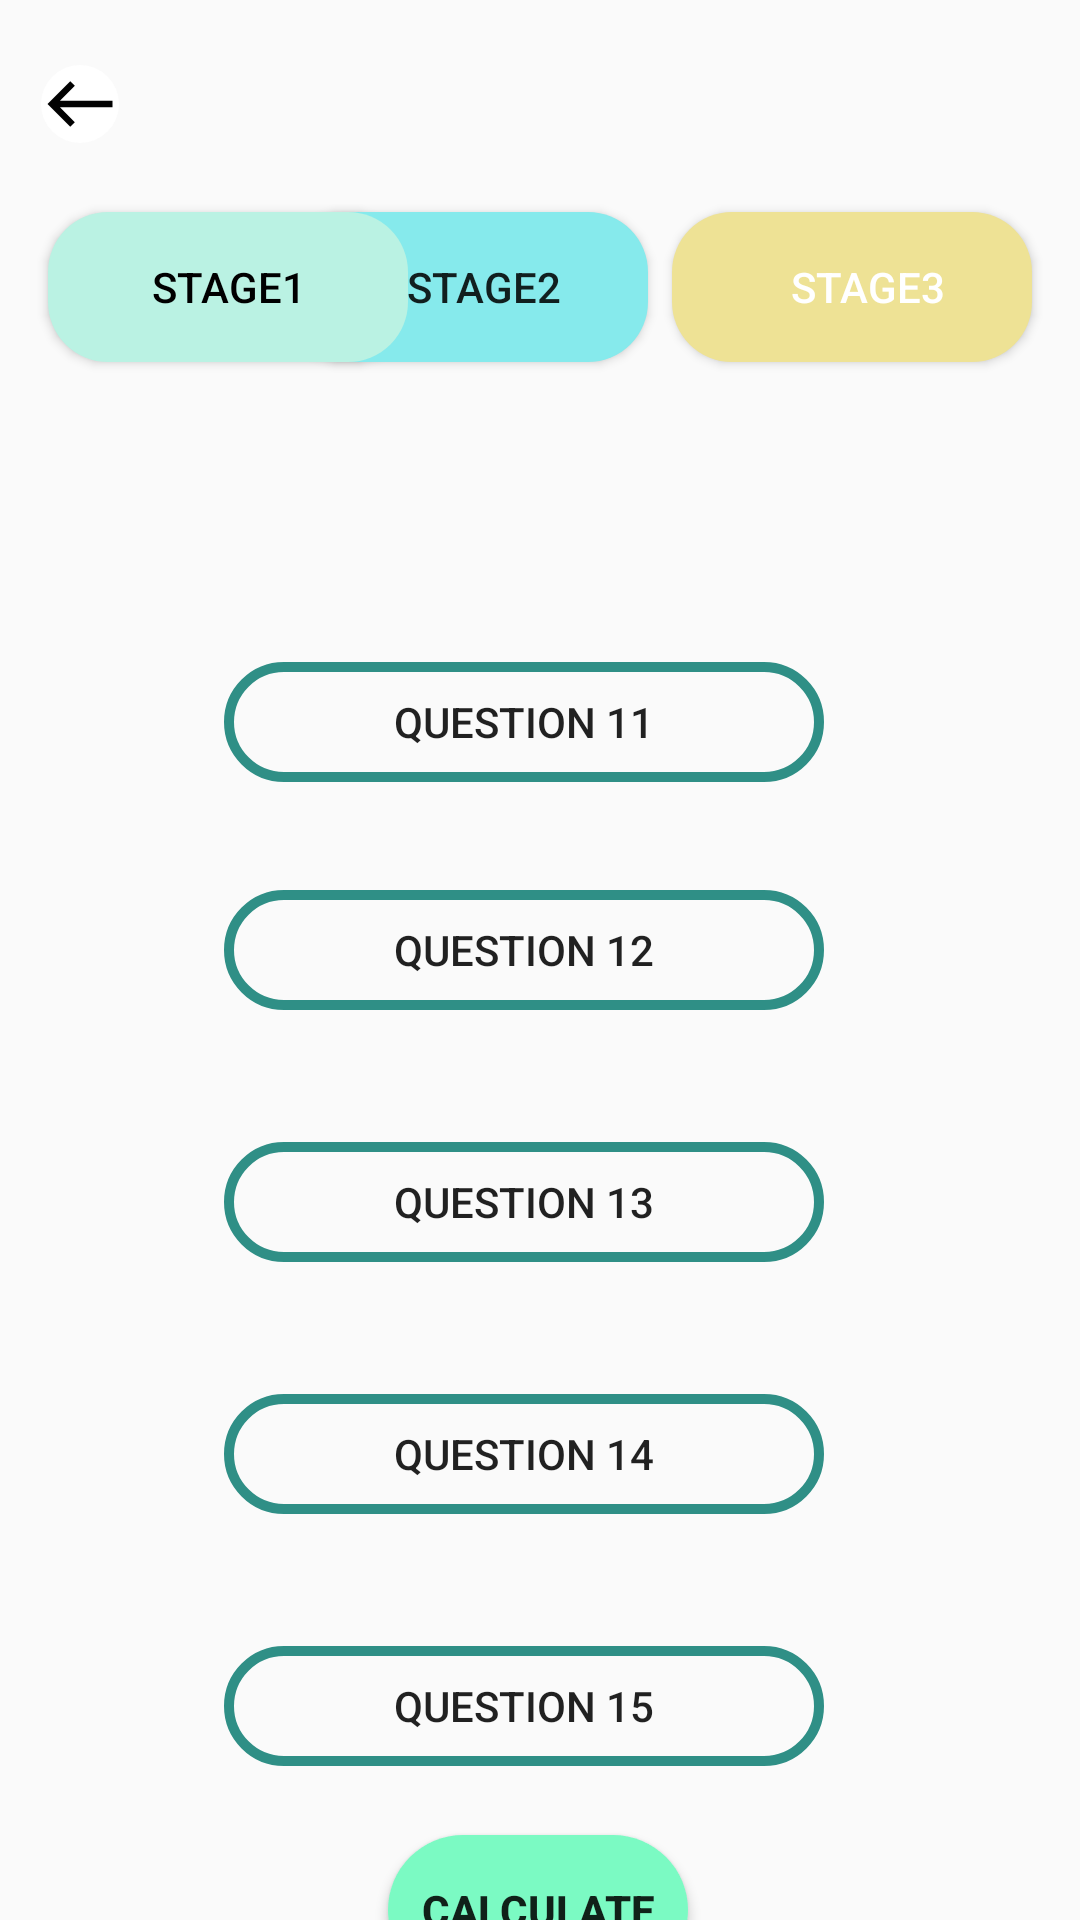

Layout XML and referenced resources for this Android screen:
<!-- AndroidManifest.xml: application theme Theme.Game1 -->
<!-- res/layout/activity_stage3.xml -->
<?xml version="1.0" encoding="utf-8"?>
<androidx.constraintlayout.widget.ConstraintLayout xmlns:android="http://schemas.android.com/apk/res/android"
    xmlns:app="http://schemas.android.com/apk/res-auto"
    xmlns:tools="http://schemas.android.com/tools"
    android:layout_width="match_parent"
    android:layout_height="match_parent"
    tools:context=".Stage1Activity">


    <Button
        android:id="@+id/st2"
        android:layout_width="120dp"
        android:layout_height="50dp"
        android:layout_marginEnd="144dp"
        android:layout_marginRight="144dp"
        android:background="@drawable/stage2"
        android:paddingStart="10dp"
        android:paddingLeft="10dp"
        android:text="stage2"

        app:layout_constraintBottom_toBottomOf="parent"
        app:layout_constraintEnd_toEndOf="parent"
        app:layout_constraintHorizontal_bias="1.0"
        app:layout_constraintStart_toStartOf="parent"
        app:layout_constraintTop_toTopOf="parent"
        app:layout_constraintVertical_bias="0.12"
        tools:ignore="MissingConstraints" />

    <Button
        android:id="@+id/st1"
        android:layout_width="120dp"
        android:layout_height="50dp"
        android:layout_marginStart="16dp"
        android:layout_marginLeft="16dp"
        android:text="stage1"
        android:textColor="@color/black"

        android:background="@drawable/btn2"
        app:layout_constraintBottom_toBottomOf="parent"
        app:layout_constraintEnd_toStartOf="@+id/st2"
        app:layout_constraintHorizontal_bias="0.0"
        app:layout_constraintStart_toStartOf="parent"
        app:layout_constraintTop_toTopOf="parent"
        android:paddingStart="10dp"
        android:padding="10dp"
        app:layout_constraintVertical_bias="0.12"
        tools:ignore="MissingConstraints"
        android:paddingLeft="10dp" />

    <Button
        android:id="@+id/st3"
        android:layout_width="120dp"
        android:layout_height="50dp"
        android:background="@drawable/stage3"
        android:paddingLeft="10dp"
        android:text="stage3"
        android:textColor="@color/white"
        app:layout_constraintBottom_toBottomOf="parent"
        app:layout_constraintEnd_toEndOf="parent"
        app:layout_constraintHorizontal_bias="0.333"
        app:layout_constraintStart_toEndOf="@+id/st2"
        app:layout_constraintTop_toTopOf="parent"
        app:layout_constraintVertical_bias="0.12" />

    <Button
        android:id="@+id/bt11"
        android:layout_width="200dp"
        android:layout_height="40dp"
        android:text="Question 11"
        android:background="@drawable/que1"

        android:layout_marginTop="100dp"
        app:layout_constraintEnd_toEndOf="parent"
        app:layout_constraintHorizontal_bias="0.466"
        app:layout_constraintStart_toStartOf="parent"
        app:layout_constraintTop_toBottomOf="@+id/st2"
        tools:ignore="MissingConstraints" />

    <Button
        android:id="@+id/bt12"
        android:layout_width="200dp"
        android:layout_height="40dp"
        android:layout_marginTop="36dp"
        android:text="question 12"
        android:background="@drawable/que1"

        app:layout_constraintEnd_toEndOf="parent"
        app:layout_constraintHorizontal_bias="0.466"
        app:layout_constraintStart_toStartOf="parent"
        app:layout_constraintTop_toBottomOf="@+id/bt11"
        tools:ignore="MissingConstraints" />

    <Button
        android:id="@+id/bt13"
        android:layout_width="200dp"
        android:layout_height="40dp"
        android:layout_marginTop="44dp"
        android:text="question 13"
        android:background="@drawable/que1"

        app:layout_constraintEnd_toEndOf="parent"
        app:layout_constraintHorizontal_bias="0.466"
        app:layout_constraintStart_toStartOf="parent"
        app:layout_constraintTop_toBottomOf="@+id/bt12"
        tools:ignore="MissingConstraints" />


    <Button
        android:id="@+id/bt4"
        android:layout_width="200dp"
        android:layout_height="40dp"
        android:layout_marginTop="44dp"
        android:text="question 14"
        android:background="@drawable/que1"

        app:layout_constraintEnd_toEndOf="parent"
        app:layout_constraintHorizontal_bias="0.466"
        app:layout_constraintStart_toStartOf="parent"
        app:layout_constraintTop_toBottomOf="@+id/bt13"
        tools:ignore="MissingConstraints" />

    <Button
        android:id="@+id/bt15"
        android:layout_width="200dp"
        android:layout_height="40dp"
        android:layout_marginTop="44dp"
        app:layout_constraintBottom_toBottomOf="parent"
        app:layout_constraintEnd_toEndOf="parent"
        android:text="QUESTION 15"
        android:background="@drawable/que1"

        app:layout_constraintHorizontal_bias="0.466"
        app:layout_constraintStart_toStartOf="parent"
        app:layout_constraintTop_toBottomOf="@+id/bt4"
        app:layout_constraintVertical_bias="0.0"
        tools:ignore="MissingConstraints" />

    <ImageButton
        android:id="@+id/img4"
        android:layout_width="wrap_content"
        android:layout_height="wrap_content"
        android:background="@drawable/arr_btn"
        android:src="@drawable/ic_baseline_west_24"
        app:layout_constraintBottom_toTopOf="@+id/st1"
        app:layout_constraintEnd_toEndOf="parent"
        app:layout_constraintHorizontal_bias="0.041"
        app:layout_constraintStart_toStartOf="parent"
        app:layout_constraintTop_toTopOf="parent"
        app:layout_constraintVertical_bias="0.482"
        tools:ignore="MissingConstraints" />

    <Button
        android:id="@+id/cal_btn"
        android:layout_width="100dp"
        android:layout_height="50dp"
        android:layout_marginTop="23dp"
        android:background="@drawable/cal_btn"
        android:text="calculate"
        android:textStyle="bold"
        app:layout_constraintBottom_toBottomOf="parent"
        app:layout_constraintEnd_toEndOf="parent"
        app:layout_constraintHorizontal_bias="0.498"
        app:layout_constraintStart_toStartOf="parent"
        app:layout_constraintTop_toBottomOf="@+id/bt15"
        app:layout_constraintVertical_bias="0.0" />
</androidx.constraintlayout.widget.ConstraintLayout>
<!-- resources referenced by this layout -->
<resources>
  <!-- drawable arr_btn (drawable) -->
  <?xml version="1.0" encoding="utf-8"?>
  <shape xmlns:android="http://schemas.android.com/apk/res/android">
      <solid android:color="@color/white"/>
      <corners android:radius="100dp"/>
      <stroke android:width="0px"/>
  
  
  </shape>
  <!-- drawable btn2 (drawable) -->
  <?xml version="1.0" encoding="utf-8"?>
  <shape xmlns:android="http://schemas.android.com/apk/res/android" android:shape="rectangle">
  
  
  
            <corners android:radius="20dp"/>
            <solid android:color="#BAF2E3"/>
            <stroke android:color="@color/design_default_color_on_primary" android:dashWidth="0px"/>
  
  
  
  
  
  
  
  
  
  </shape>
  <!-- drawable cal_btn (drawable) -->
  <?xml version="1.0" encoding="utf-8"?>
  <shape xmlns:android="http://schemas.android.com/apk/res/android">
    <solid android:color="#7BFAC3"/>
      <corners android:radius="30dp"/>
      <stroke android:width="0px"/>
  </shape>
  <!-- drawable ic_baseline_west_24 (drawable) -->
  <vector android:height="26dp" android:tint="#020202"
      android:viewportHeight="24" android:viewportWidth="24"
      android:width="26dp" xmlns:android="http://schemas.android.com/apk/res/android">
      <path android:fillColor="@android:color/white" android:pathData="M9,19l1.41,-1.41L5.83,13H22V11H5.83l4.59,-4.59L9,5l-7,7L9,19z"/>
  </vector>
  <!-- drawable que1 (drawable) -->
  <?xml version="1.0" encoding="utf-8"?>
  <shape xmlns:android="http://schemas.android.com/apk/res/android">
     <corners android:radius="20dp"/>
      <solid/>
      <stroke android:width="10px" android:color="#2F8F86"/>
  
  </shape>
  <!-- drawable stage2 (drawable) -->
  <?xml version="1.0" encoding="utf-8"?>
  <shape xmlns:android="http://schemas.android.com/apk/res/android">
  <solid android:color="#86EAEC"/>
      <corners android:radius="20dp"/>
      <stroke android:width="0px"/>
  </shape>
  <!-- drawable stage3 (drawable) -->
  <?xml version="1.0" encoding="utf-8"?>
  <shape xmlns:android="http://schemas.android.com/apk/res/android">
       <solid android:color="#EEE295"/>
  
      <corners android:radius="20dp"/>
      <stroke android:width="0px"/>
  </shape>
  <style name="Theme.Game1" parent="Theme.AppCompat.Light.NoActionBar">
          
          <item name="colorPrimary">@color/purple_500</item>
          <item name="colorPrimaryVariant">@color/purple_700</item>
          <item name="colorOnPrimary">@color/white</item>
          
          <item name="colorSecondary">@color/teal_200</item>
          <item name="colorSecondaryVariant">@color/teal_700</item>
          <item name="colorOnSecondary">@color/black</item>
          
          <item name="android:statusBarColor" tools:targetApi="l">?attr/colorPrimaryVariant</item>
          
      </style>
  <!-- not gathered from this repository: default colours our renderer supplied (Android Studio template values) -->
  <color name="purple_500">#FF6200EE</color>
  <color name="purple_700">#FF3700B3</color>
  <color name="teal_200">#FF03DAC5</color>
  <color name="teal_700">#FF018786</color>
  <color name="black">#FF000000</color>
  <color name="white">#FFFFFFFF</color>
</resources>
